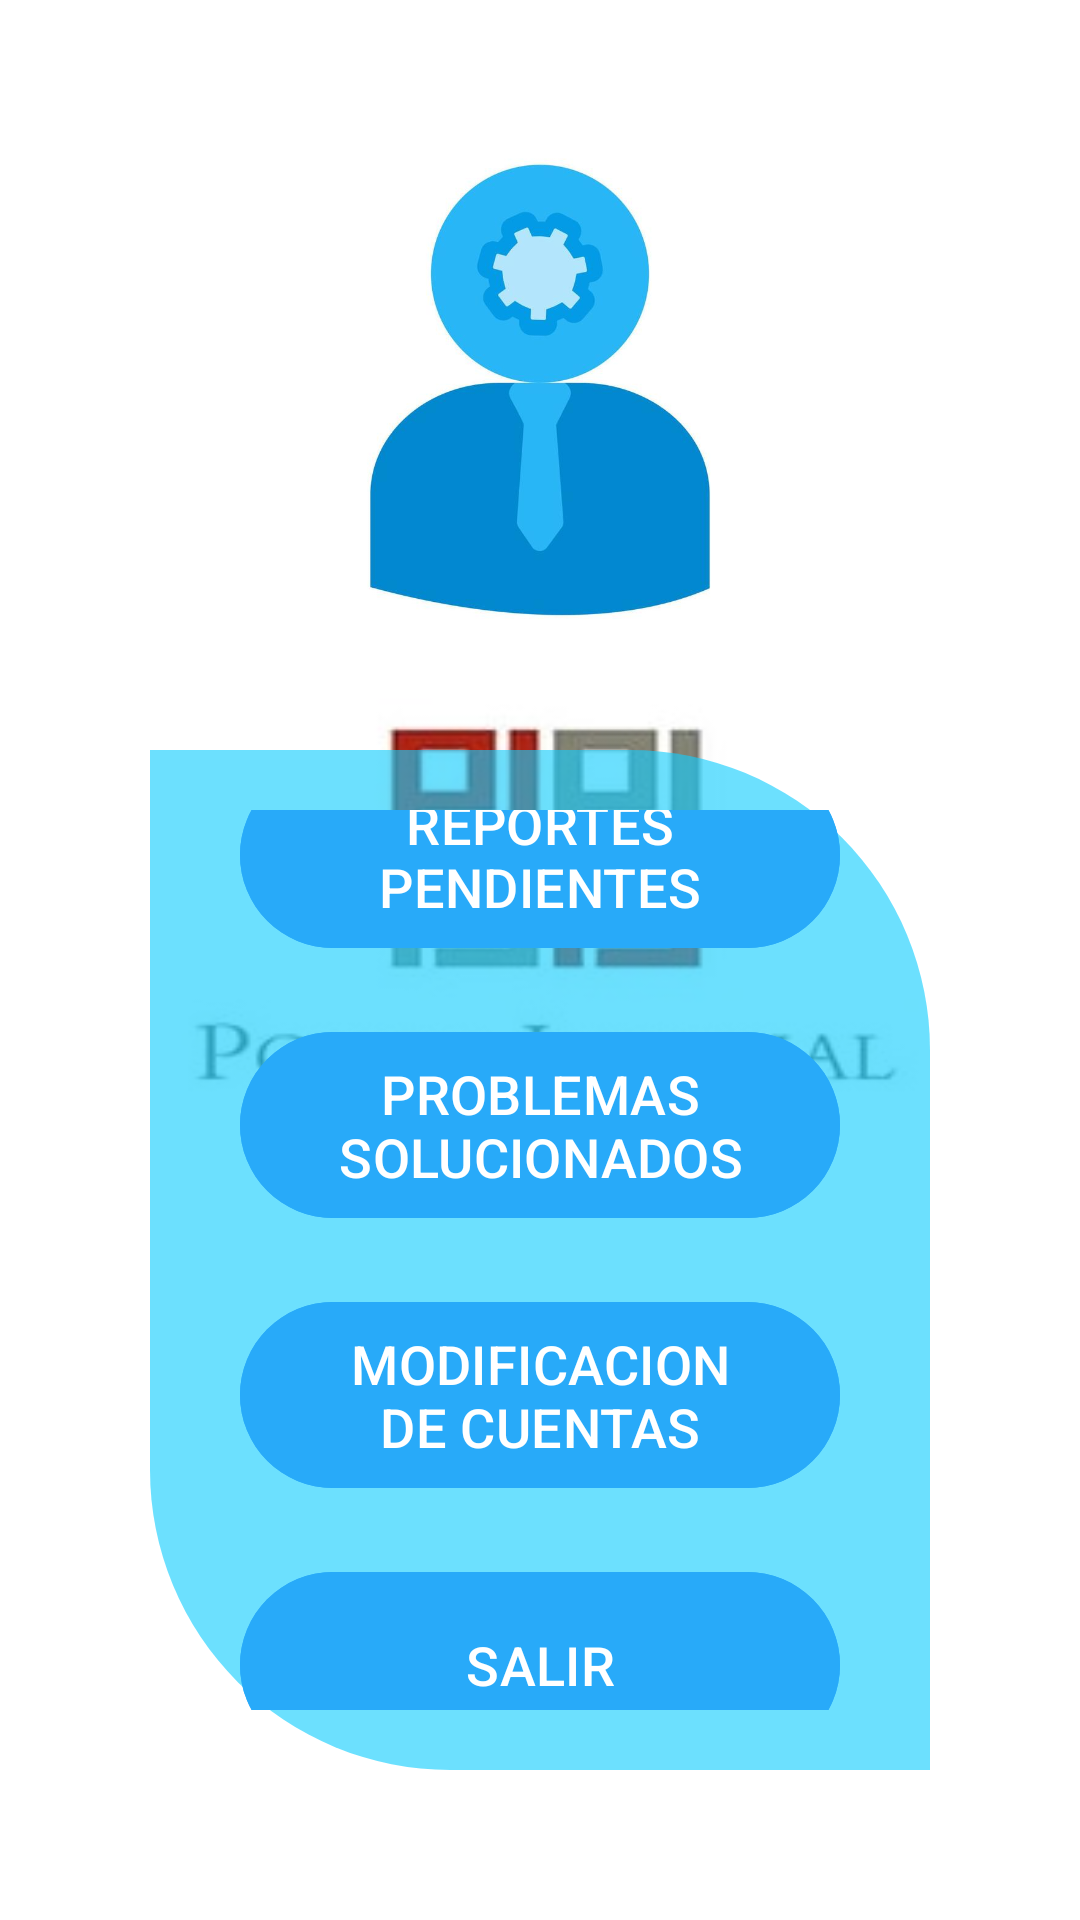

Here is an Android app screen rendered from its layout file. Give the layout XML and the strings, colors and styles it references.
<!-- AndroidManifest.xml: application theme Theme.AppNotificacionesCorte -->
<!-- res/layout/activity_principal_admin.xml -->
<?xml version="1.0" encoding="utf-8"?>
<RelativeLayout xmlns:android="http://schemas.android.com/apk/res/android"
    xmlns:app="http://schemas.android.com/apk/res-auto"
    xmlns:tools="http://schemas.android.com/tools"
    android:layout_width="match_parent"
    android:layout_height="match_parent"
    android:background="@drawable/fondoprincipal"
    tools:context=".principal_admin">

    <ImageView
        android:layout_width="200dp"
        android:layout_height="200dp"
        android:layout_marginTop="30dp"
        android:layout_centerHorizontal="true"
        android:background="@drawable/adminicon"
        />

    <LinearLayout
        android:id="@+id/linearLayout"
        android:layout_width="match_parent"
        android:layout_height="match_parent"
        android:gravity="center"
        android:layout_marginTop="250dp"
        android:layout_marginBottom="50dp"
        android:layout_marginStart="50dp"
        android:layout_marginEnd="50dp"
        android:background="@drawable/esquinaslayout"
        android:orientation="vertical"
        android:padding="20dp"
        android:textAlignment="center"
        >

        <com.google.android.material.button.MaterialButton
            android:id="@+id/funcionPrincipal"
            android:layout_width="200dp"
            android:layout_height="70dp"
            android:backgroundTint="#28AAF9"
            android:textSize="18dp"
            android:text="REPORTES PENDIENTES"
            android:layout_marginBottom="20dp"
            />

        <com.google.android.material.button.MaterialButton
            android:id="@+id/historial"
            android:layout_width="200dp"
            android:layout_height="70dp"
            android:backgroundTint="#28AAF9"
            android:textSize="18dp"
            android:text="PROBLEMAS SOLUCIONADOS"
            android:layout_marginBottom="20dp"
            />

        <com.google.android.material.button.MaterialButton
            android:id="@+id/informacion"
            android:layout_width="200dp"
            android:layout_height="70dp"
            android:backgroundTint="#28AAF9"
            android:textSize="18dp"
            android:text="MODIFICACION DE CUENTAS"
            android:layout_marginBottom="20dp"
            />

        <com.google.android.material.button.MaterialButton
            android:id="@+id/salir"
            android:layout_width="200dp"
            android:layout_height="70dp"
            android:backgroundTint="#28AAF9"
            android:textSize="18dp"
            android:text="SALIR"
            />
    </LinearLayout>

</RelativeLayout>
<!-- resources referenced by this layout -->
<resources>
  <!-- drawable adminicon: jpg bitmap (drawable, 16902 bytes) -->
  <!-- drawable esquinaslayout (drawable) -->
  <?xml version="1.0" encoding="utf-8"?>
  <shape xmlns:tools="http://schemas.android.com/tools"
      xmlns:android="http://schemas.android.com/apk/res/android"
      >
      <corners
          android:topRightRadius="100dp"
          android:bottomLeftRadius="100dp"
          />
      <solid
          android:color="#9F14CEFE"
          />
  
  </shape>
  <!-- drawable fondoprincipal: jpg bitmap (drawable, 13443 bytes) -->
  <style name="Theme.AppNotificacionesCorte" parent="Base.Theme.AppNotificacionesCorte" />
  <style name="Base.Theme.AppNotificacionesCorte" parent="Theme.Material3.DayNight.NoActionBar">
          
          
      </style>
</resources>
